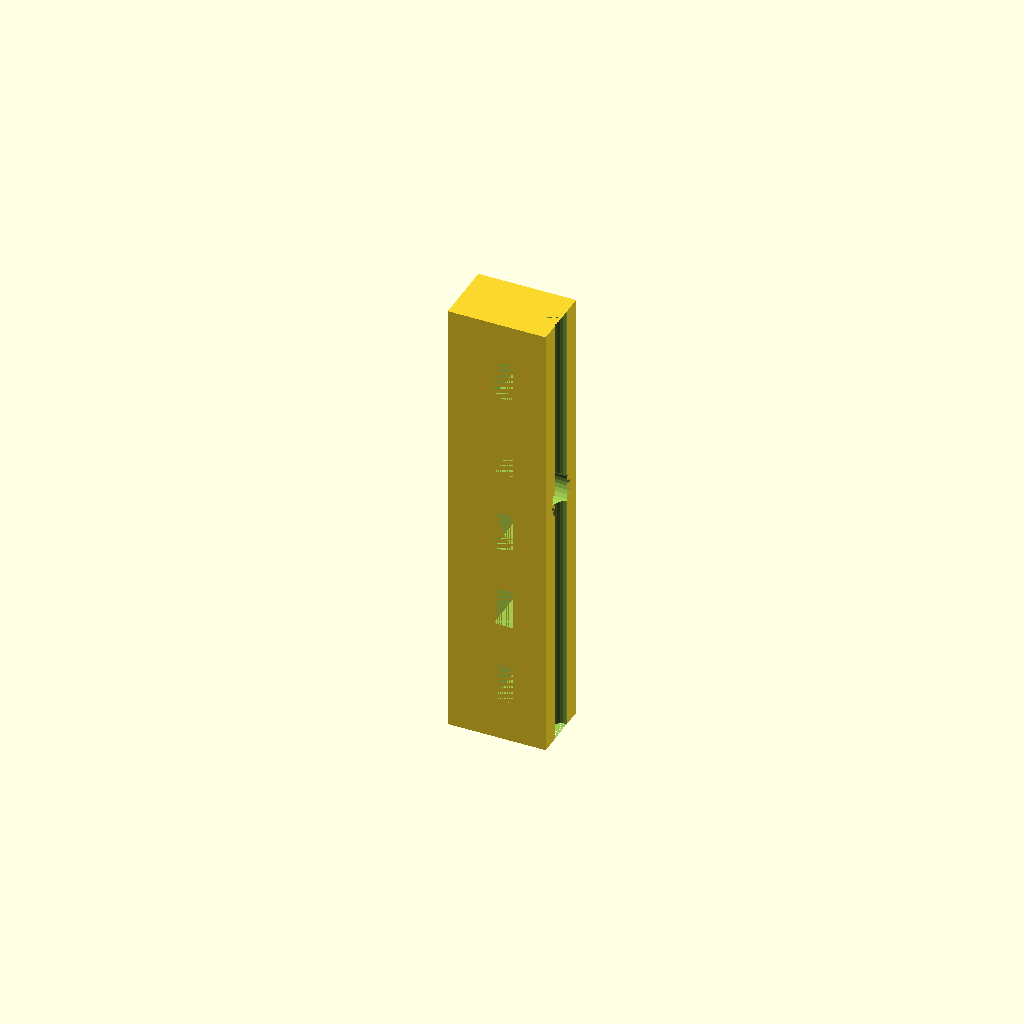
Cell 1 — every parameter at its default value.
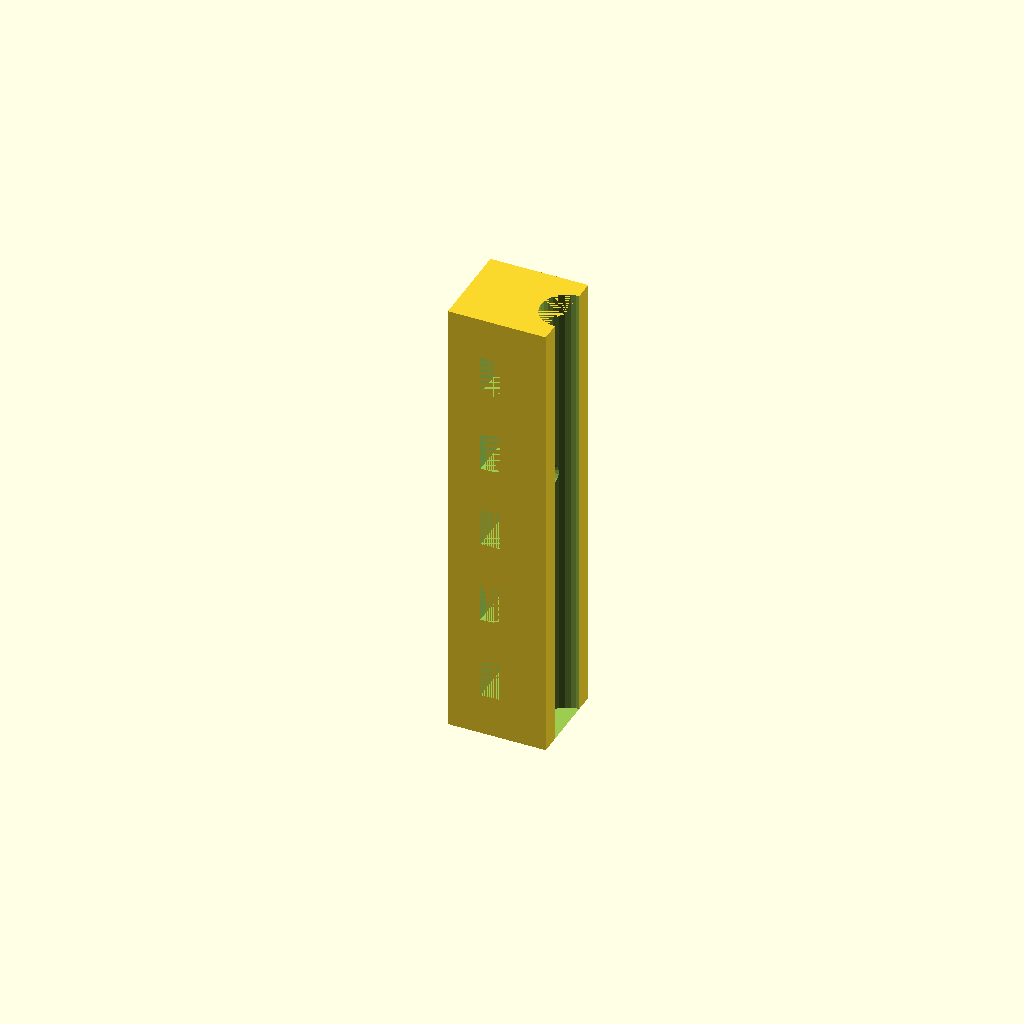
Cell 2 — tube_dia set to 8, the other parameters unchanged.
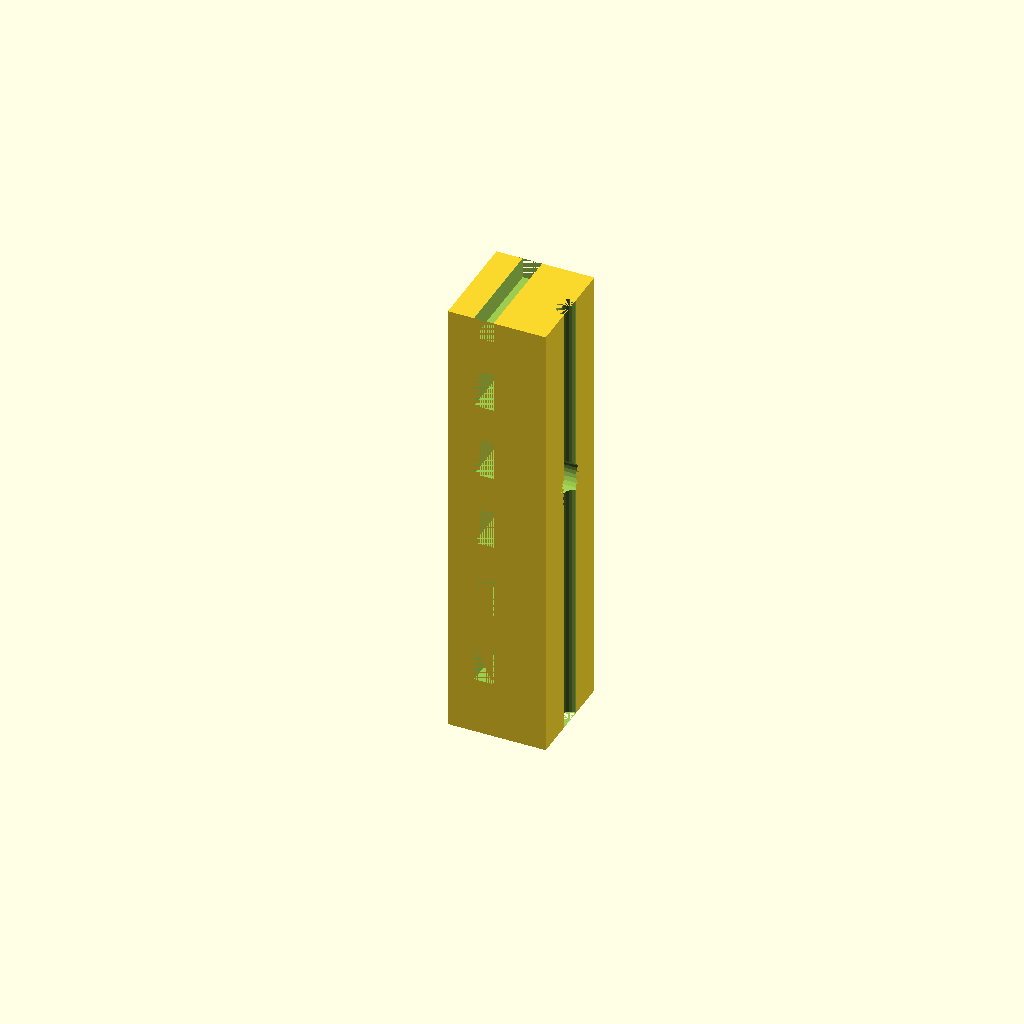
Cell 3 — ex_s set to 6, the other parameters unchanged.
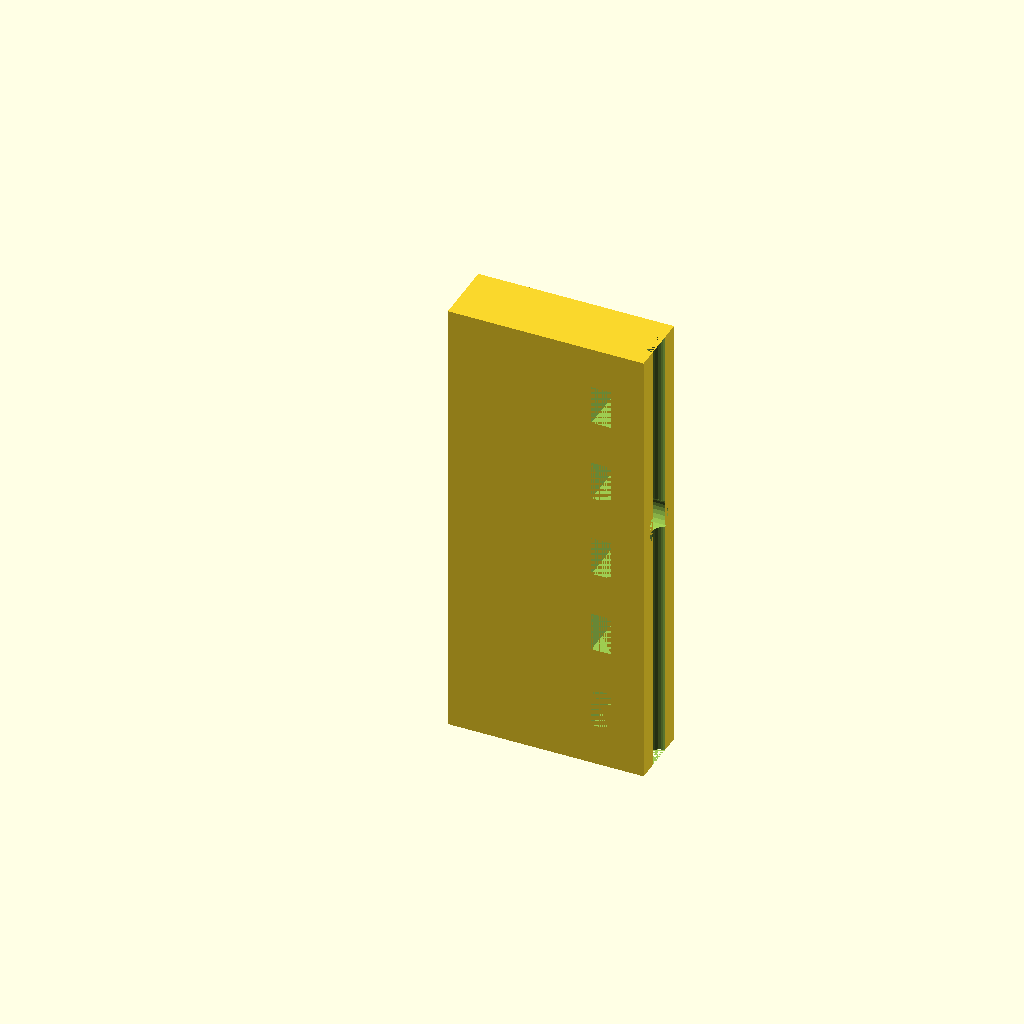
Cell 4 — ex_depth set to 30, the other parameters unchanged.
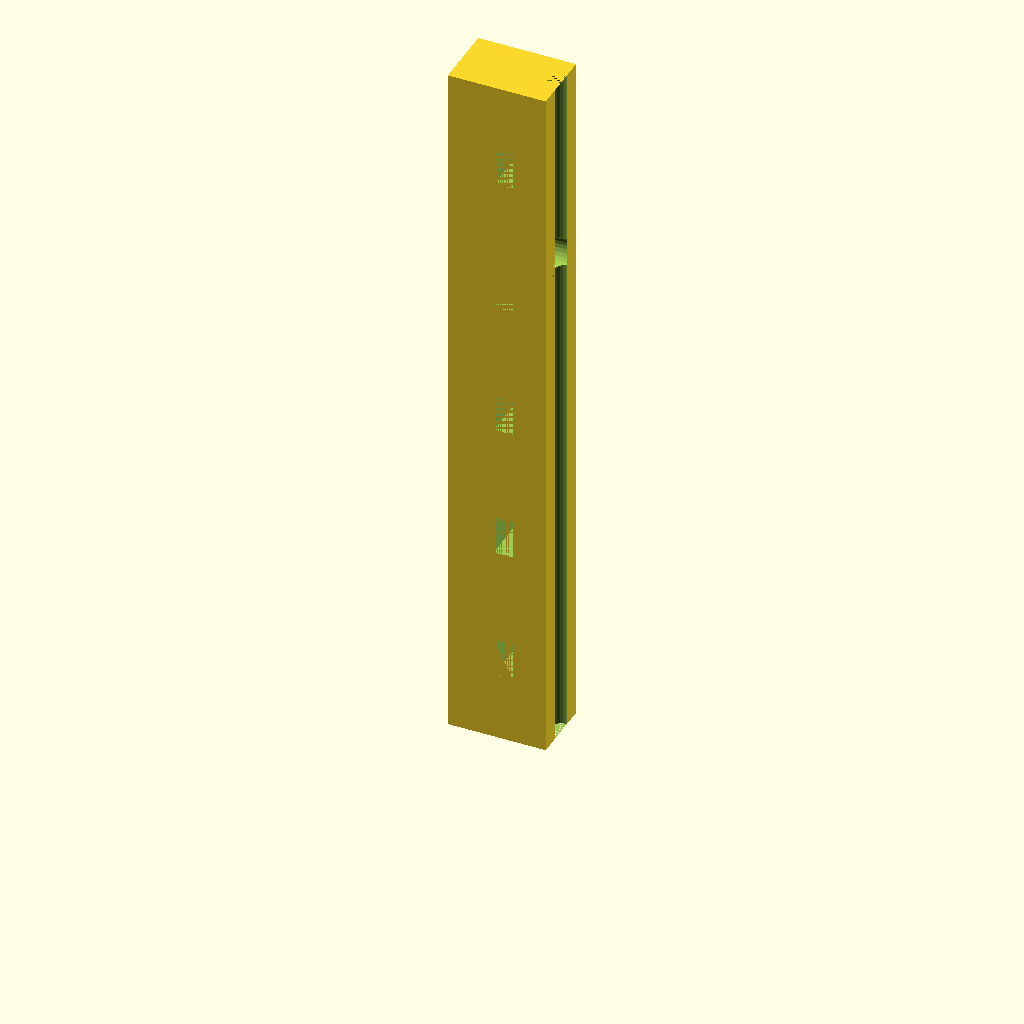
Cell 5: ex_hlower = 80 (everything else at default).
One fixed orthographic camera (rotation 55°, 0°, 25°; colour scheme Cornfield) for every cell.
Source of the model, BigXY/filament_tube_holder.scad:
//
//general
//
$fn = 30;
tube_dia = 4;
eps = 0.2;

//
//extruder guide
//
//strength of material
ex_s = 3;
//distance from extruder filament input to holder (depth of part)
ex_depth = 15;

//lower length of extruder holder
ex_hlower = 40;
ex_hupper = 30;

ex_hole_dia = 3;
ex_hole_head_dia = 6;
ex_hole_head_depth = ex_depth - 3;

//cable tie holes
ex_num_cth = 5;
ex_cth_w = 6;
ex_cth_h = 3;

//
//guide next to filament spool
//
//strength of material
fil_s = 5;
//depth of part
fil_depth = 20;

//lower length of extruder holder
fil_hlower = 30;
fil_hupper = 70;

fil_hole_dia = 4+0.4+0.2;
fil_hole_head_dia = 8;
fil_hole_head_depth = fil_depth - 3;

//cable tie holes
fil_num_cth = 3;
fil_cth_w = 6;
fil_cth_h = 3;




module tube_guide(s, tube_dia, lower_height, upper_height, depth, hole_dia, hole_head_dia, hole_head_depth, num_cth, cth_w, cth_h,add_profile_guide=false) {
    h = lower_height + upper_height;
    w = tube_dia + 2*s;

    difference(){
    cube([depth,w,h]);
    translate([depth,w/2,0]) cylinder(h, tube_dia/2,tube_dia/2);
    translate([depth,w/2,lower_height]) rotate([0,-90,0]) {cylinder(hole_head_depth, hole_head_dia/2,hole_head_dia/2);
    cylinder(depth, hole_dia/2,hole_dia/2);
    }



    step_cth = (h - 2*s)/num_cth;
    for(z = [0:num_cth]) {
        translate([depth-tube_dia/2-s-cth_h,0,s + z*step_cth+ (step_cth-cth_w)/2])cube([cth_h,w,cth_w]);
        
        }


    }
    if(add_profile_guide) {
        difference(){
            union(){
                translate([-2,0,lower_height-10-eps-2]) cube([2,w,2]); 
                translate([-2,0,lower_height+10+eps]) cube([2,w,2]); 
            }
            translate([-2,w/2-tube_dia/2,0])cube([2,tube_dia,h]);
       }
    }
}


tube_guide(ex_s, tube_dia, ex_hlower, ex_hupper, ex_depth, ex_hole_dia, ex_hole_head_dia, ex_hole_head_depth, ex_num_cth, ex_cth_w, ex_cth_h);
//translate([0,30,0])tube_guide(fil_s, tube_dia, fil_hlower, fil_hupper, fil_depth, fil_hole_dia, fil_hole_head_dia, fil_hole_head_depth, fil_num_cth, fil_cth_w, fil_cth_h, true);
Customizer parameters (derived from the source; name, type, default, range or options):
tube_dia: number, default 4
eps: number, default 0.2
ex_s: number, default 3
ex_depth: number, default 15
ex_hlower: number, default 40
ex_hupper: number, default 30
ex_hole_dia: number, default 3
ex_hole_head_dia: number, default 6
ex_num_cth: number, default 5
ex_cth_w: number, default 6
ex_cth_h: number, default 3
fil_s: number, default 5
fil_depth: number, default 20
fil_hlower: number, default 30
fil_hupper: number, default 70
fil_hole_head_dia: number, default 8
fil_num_cth: number, default 3
fil_cth_w: number, default 6
fil_cth_h: number, default 3
